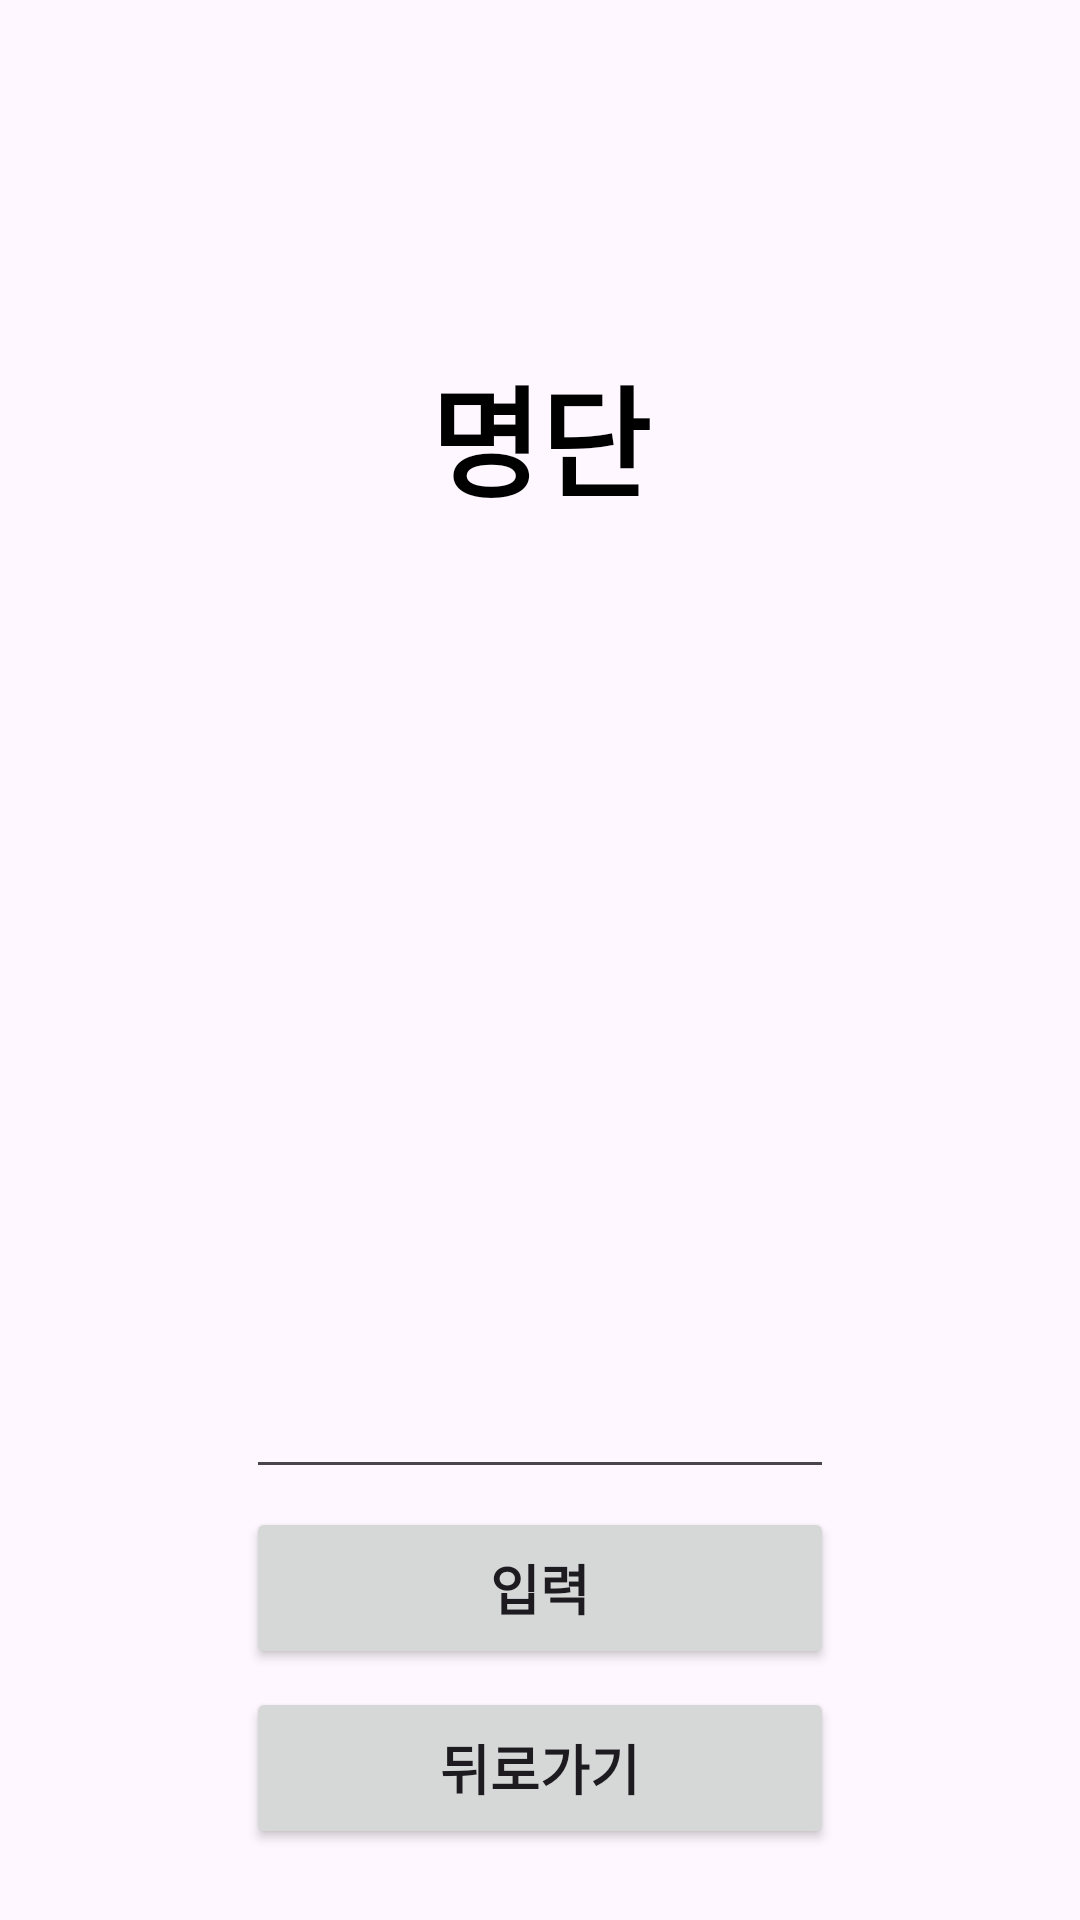

Reconstruct the res/layout file that produces this screen, plus the resources it refers to.
<!-- AndroidManifest.xml: application theme Base.Theme.Test02 -->
<!-- res/layout/activity_add_user.xml -->
<?xml version="1.0" encoding="utf-8"?>
<layout xmlns:tools="http://schemas.android.com/tools"
    xmlns:android="http://schemas.android.com/apk/res/android"
    xmlns:app="http://schemas.android.com/apk/res-auto">

    
    <data>
        <variable
            name="viewModel"
            type="com.jun.test02.viewmodel.ViewModel" />
    </data>

    
    <androidx.constraintlayout.widget.ConstraintLayout
        android:layout_width="match_parent"
        android:layout_height="match_parent"
        tools:context=".view.AddUserActivity">

        <TextView
            android:layout_width="wrap_content"
            android:layout_height="wrap_content"
            android:text="명단"
            android:textSize="40dp"
            android:textStyle="bold"
            android:textColor="@color/black"
            app:layout_constraintBottom_toBottomOf="parent"
            app:layout_constraintLeft_toLeftOf="parent"
            app:layout_constraintRight_toRightOf="parent"
            app:layout_constraintTop_toTopOf="parent"
            app:layout_constraintVertical_bias="0.2"
            />

        
        <androidx.recyclerview.widget.RecyclerView
            android:id="@+id/recylerview"
            android:layout_width="match_parent"
            android:layout_height="300dp"
            app:layout_constraintVertical_bias="0.5"
            app:layout_constraintBottom_toBottomOf="parent"
            app:layout_constraintLeft_toLeftOf="parent"
            app:layout_constraintRight_toRightOf="parent"
            app:layout_constraintTop_toTopOf="parent">

        </androidx.recyclerview.widget.RecyclerView>

        <EditText
            android:id="@+id/input_view"
            android:layout_width="196dp"
            android:layout_height="44dp"
            android:layout_marginBottom="6dp"
            app:layout_constraintBottom_toTopOf="@id/add_btnview"
            app:layout_constraintLeft_toLeftOf="parent"
            app:layout_constraintRight_toRightOf="parent"
            app:layout_constraintTop_toTopOf="parent"
            app:layout_constraintVertical_chainStyle="packed"
            app:layout_constraintVertical_bias="0.95"/>

        <Button
            android:id="@+id/add_btnview"
            android:layout_width="196dp"
            android:layout_height="54dp"
            android:text="입력"
            android:textSize="18dp"
            android:textStyle="bold"
            android:layout_marginBottom="6dp"
            app:layout_constraintBottom_toTopOf="@id/back_btnview"
            app:layout_constraintLeft_toLeftOf="parent"
            app:layout_constraintRight_toRightOf="parent"
            app:layout_constraintTop_toBottomOf="@id/input_view" />

        <Button
            android:id="@+id/back_btnview"
            android:layout_width="196dp"
            android:layout_height="54dp"
            android:text="뒤로가기"
            android:textSize="18dp"
            android:textStyle="bold"
            app:layout_constraintBottom_toBottomOf="parent"
            app:layout_constraintLeft_toLeftOf="parent"
            app:layout_constraintRight_toRightOf="parent"
            app:layout_constraintTop_toBottomOf="@id/add_btnview" />

    </androidx.constraintlayout.widget.ConstraintLayout>

</layout>
<!-- resources referenced by this layout -->
<resources>
  <color name="black">#FF000000</color>
  <style name="Base.Theme.Test02" parent="Theme.Material3.DayNight.NoActionBar">
          
          
      </style>
</resources>
